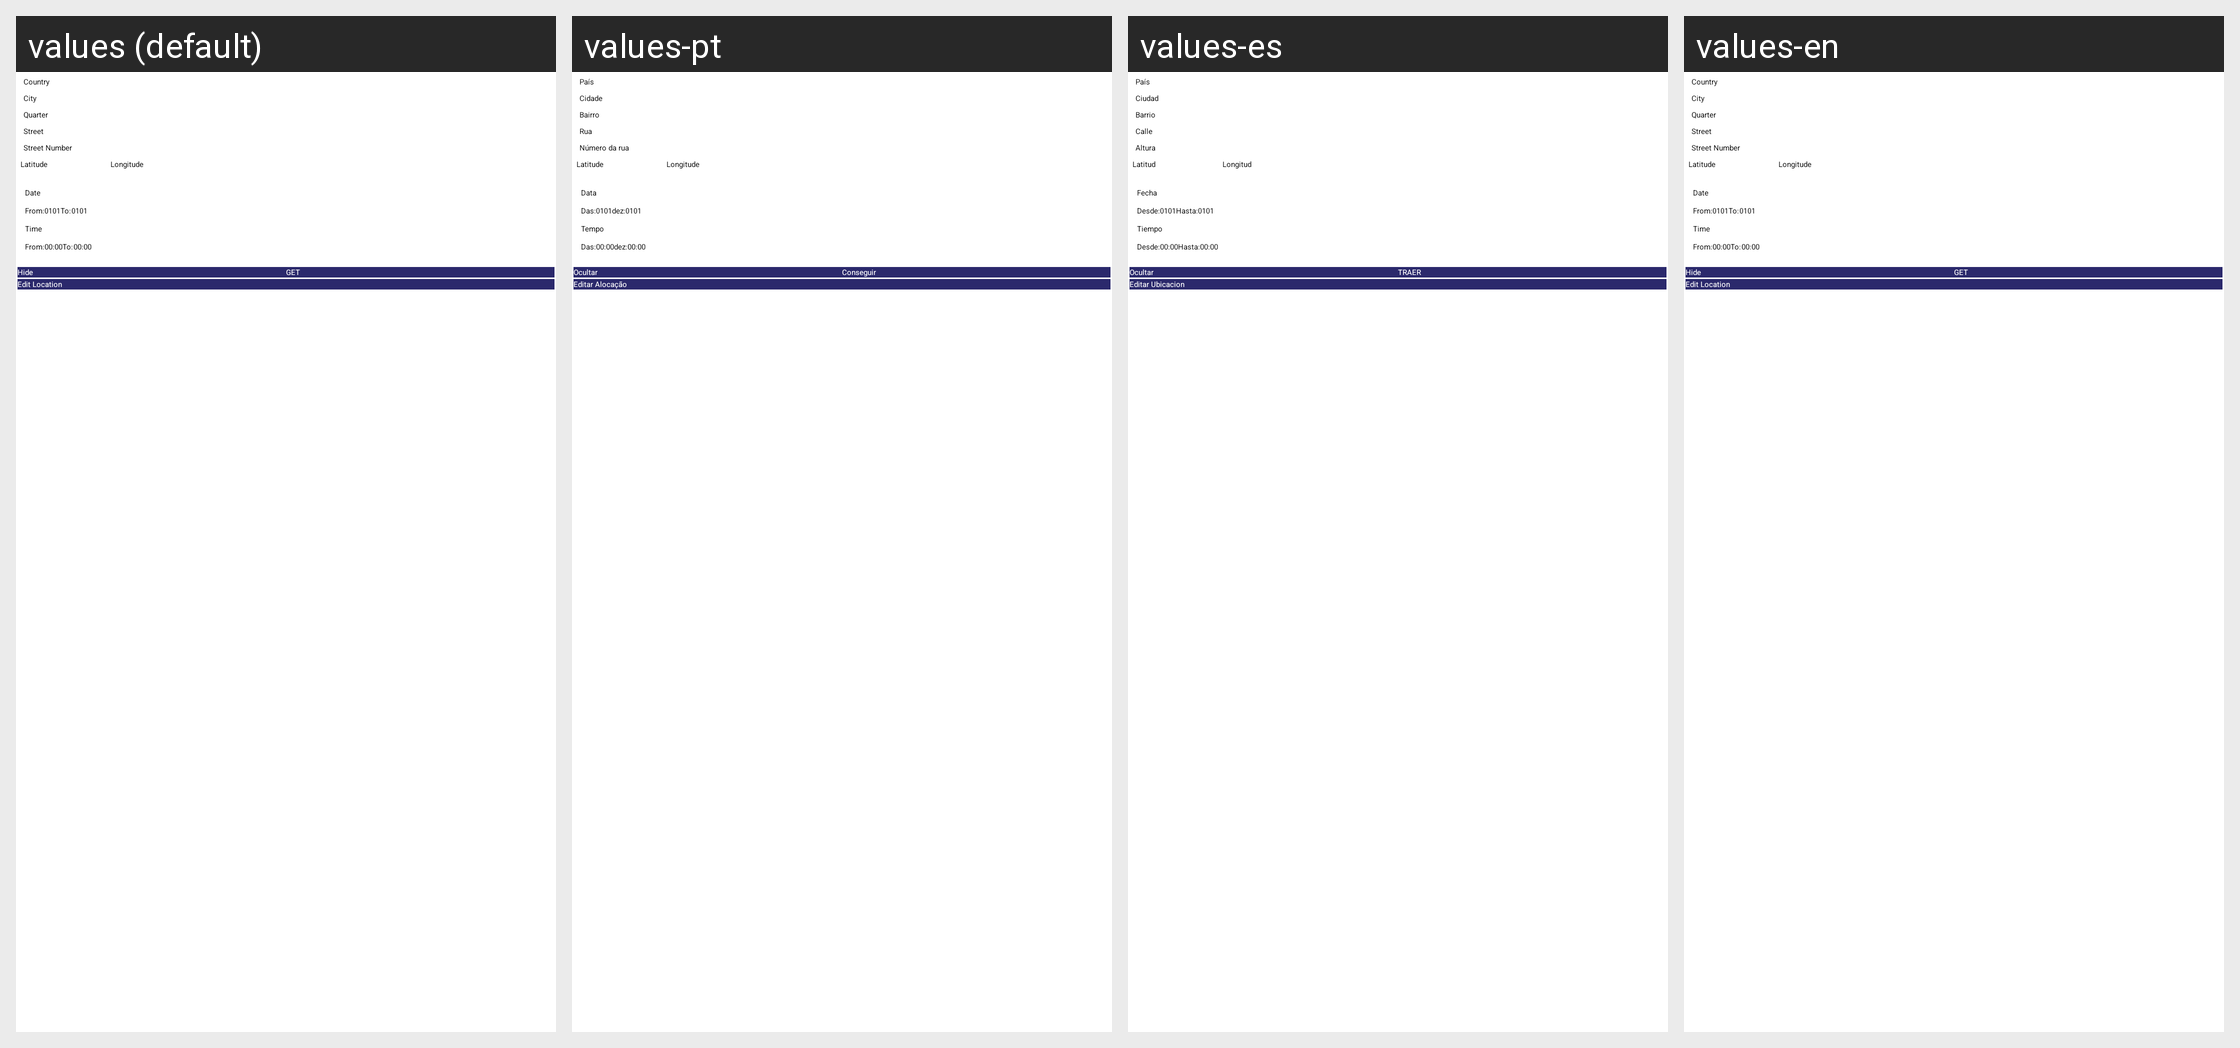

The Android screen above is rendered under several locales of the same app. Produce the string resources it draws, with the default and per-locale values.
Android screen res/layout/fragment_edit_ubicacion.xml rendered under 4 locales, left to right: values (default), values-pt, values-es, values-en. Device: Nexus 5 (rendered at 1080×1920; each locale shown at half size, 540×960, under a caption strip naming it); theme Theme.Sherlock.Light.
Strings drawn on this screen, with the default value and each locale's value (text and hints the layout hard-codes, and strings that could not be matched under every locale, appear in the picture but are not listed):

pais
  values: Country
  values-pt: País
  values-es: País
  values-en: Country

ciudad
  values: City
  values-pt: Cidade
  values-es: Ciudad
  values-en: City

barrio
  values: Quarter
  values-pt: Bairro
  values-es: Barrio
  values-en: Quarter

calle
  values: Street
  values-pt: Rua
  values-es: Calle
  values-en: Street

altura
  values: Street Number
  values-pt: Número da rua
  values-es: Altura
  values-en: Street Number

latitud
  values: Latitude
  values-pt: Latitude
  values-es: Latitud
  values-en: Latitude

longitud
  values: Longitude
  values-pt: Longitude
  values-es: Longitud
  values-en: Longitude

date
  values: Date
  values-pt: Data
  values-es: Fecha
  values-en: Date

from
  values: From:
  values-pt: Das:
  values-es: Desde:
  values-en: From:

to
  values: To:
  values-pt: dez:
  values-es: Hasta:
  values-en: To:

time
  values: Time
  values-pt: Tempo
  values-es: Tiempo
  values-en: Time

hide
  values: Hide
  values-pt: Ocultar
  values-es: Ocultar
  values-en: Hide

get
  values: GET
  values-pt: Conseguir
  values-es: TRAER
  values-en: GET

editar_ubi_label
  values: Edit Location
  values-pt: Editar Alocação
  values-es: Editar Ubicacion
  values-en: Edit Location
